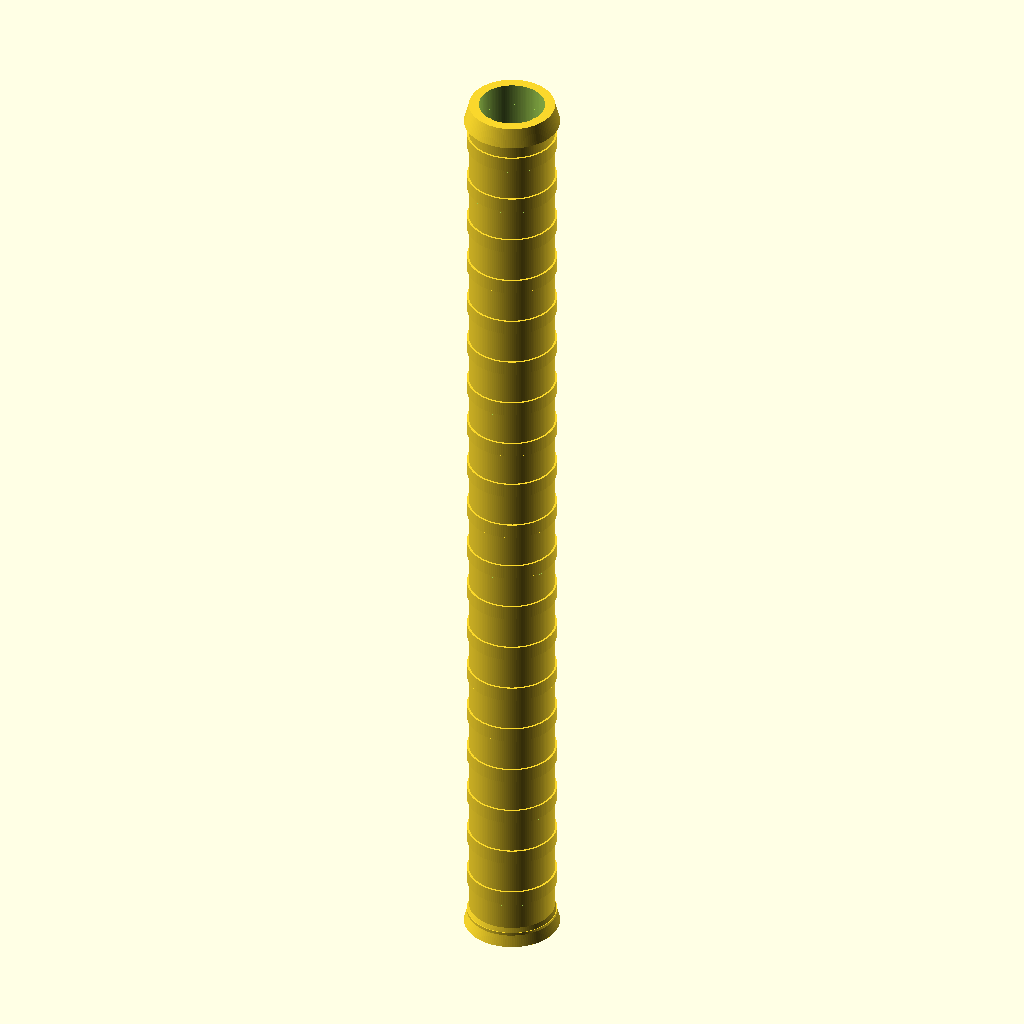
Cell 1: rendered with the file's own defaults.
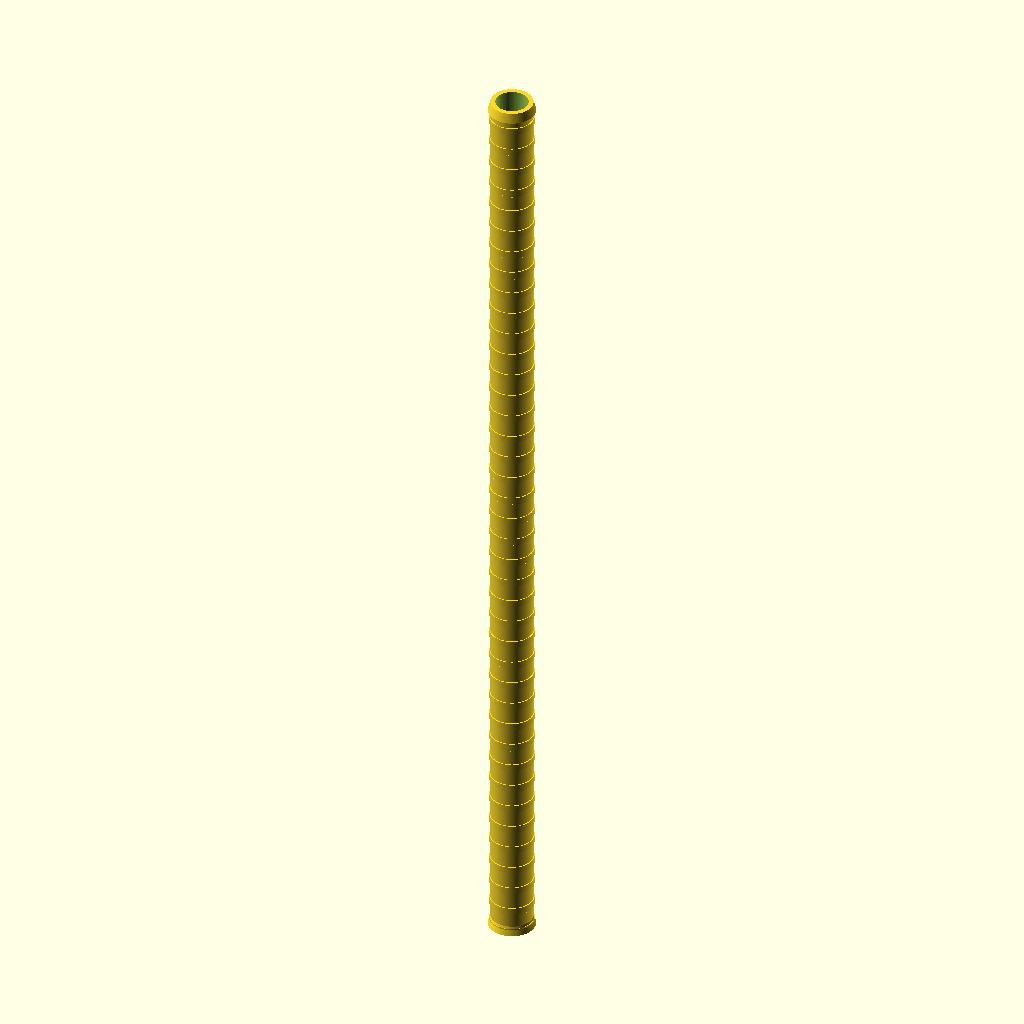
Cell 2: the same model with length = 120.
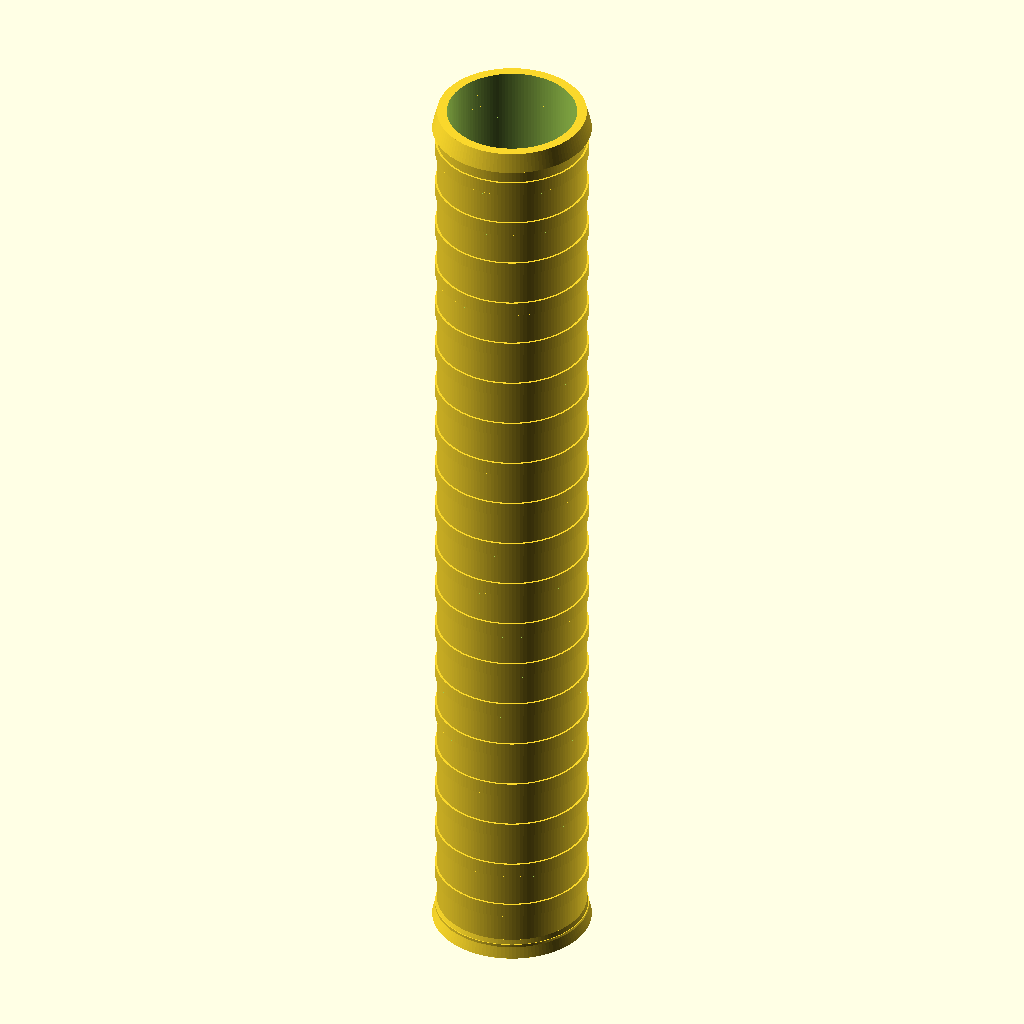
Cell 3: id = 8 (everything else at default).
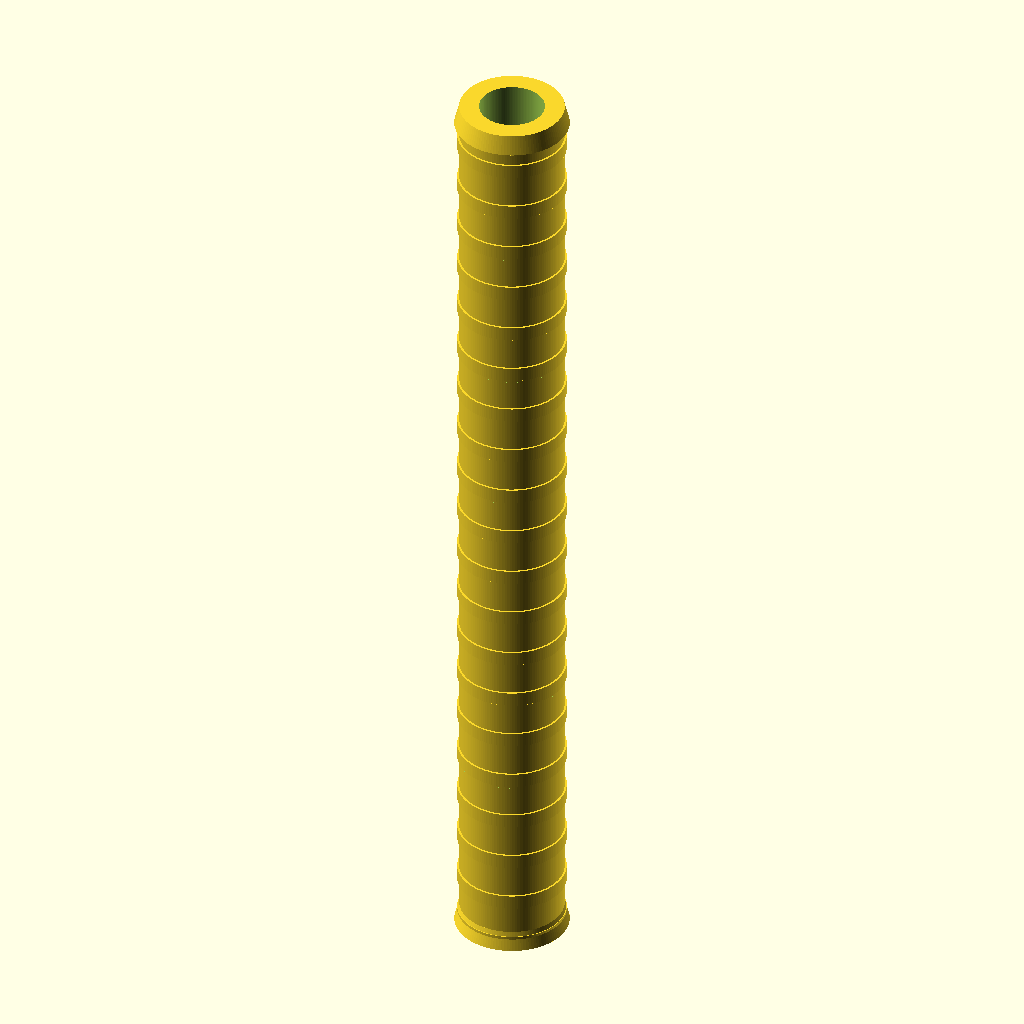
Cell 4 — wall set to 1.2, the other parameters unchanged.
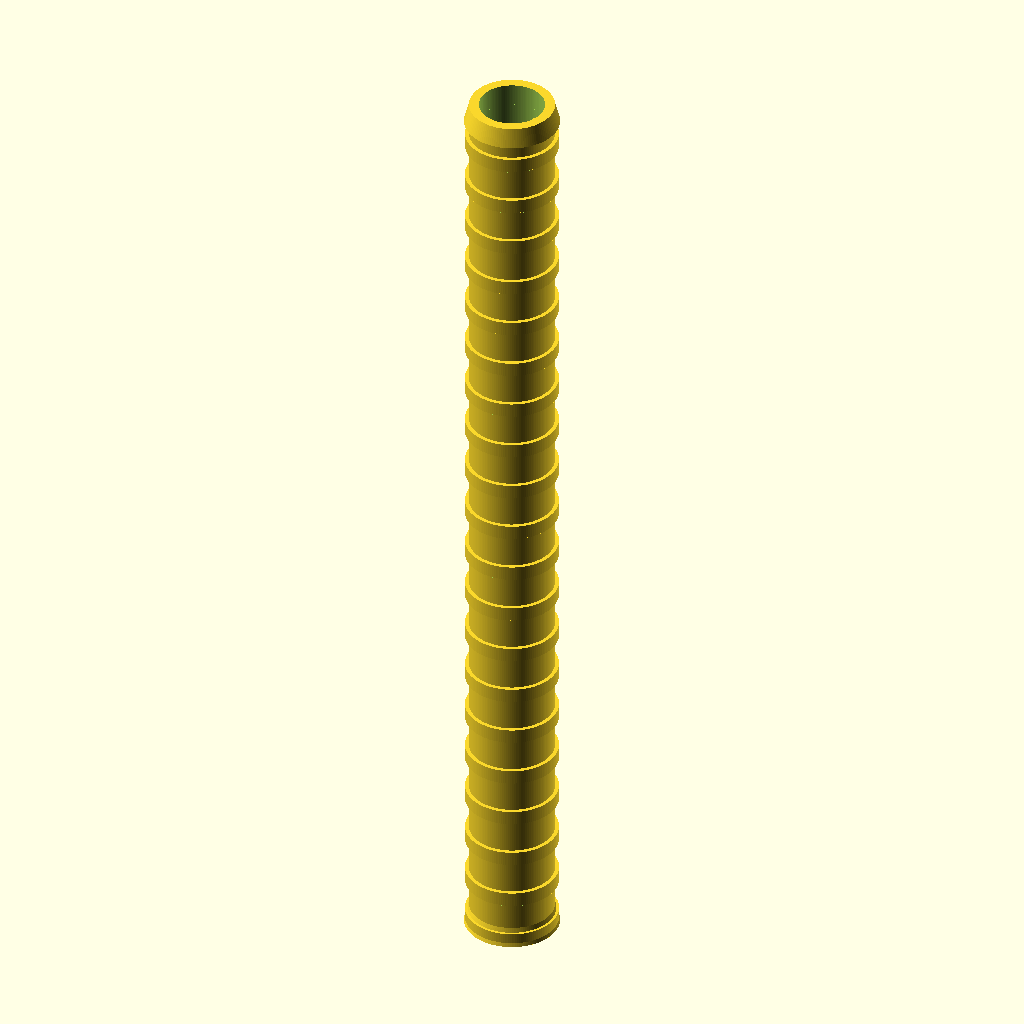
Cell 5: rib_height = 0.24 (everything else at default).
The same orthographic view direction (rotation 55°, 0°, 25°; colour scheme Cornfield) for every cell, with the view re-fitted per cell, so scale and position can differ between cells.
The OpenSCAD source (additional_study/matched_effort/results/direct_matched_calls/scad/tubing__STFE4_3p2_CLR.scad):
$fn = 128;

// PTFE heatshrink sleeving (tubing)
// Units: mm

// Parameters
length = 60;          // overall length
id = 4.0;             // inner diameter
wall = 0.6;           // wall thickness
od = id + 2*wall;     // outer diameter

// Subtle surface ribbing to suggest sleeving texture
rib_pitch = 3.0;      // distance between ribs along length
rib_height = 0.12;    // radial height of ribs
rib_width = 0.9;      // rib width along length

module tube(L, ID, OD) {
    difference() {
        cylinder(h=L, d=OD, center=false);
        translate([0,0,-0.2]) cylinder(h=L+0.4, d=ID, center=false);
    }
}

module ribbed_sleeve(L, ID, OD) {
    union() {
        // Base tube
        tube(L, ID, OD);

        // Ribs on outer surface
        for (z = [0 : rib_pitch : L - rib_width]) {
            translate([0,0,z])
                difference() {
                    cylinder(h=rib_width, d=OD + 2*rib_height, center=false);
                    translate([0,0,-0.2]) cylinder(h=rib_width+0.4, d=OD, center=false);
                }
        }

        // Slightly chamfered ends (visual cue)
        for (z0 = [0, L-1.2]) {
            translate([0,0,z0])
                difference() {
                    cylinder(h=1.2, d1=OD + 0.6, d2=OD, center=false);
                    translate([0,0,-0.2]) cylinder(h=1.6, d=ID, center=false);
                }
        }
    }
}

ribbed_sleeve(length, id, od);
Parameter table extracted from the source (name, type, default, range or options):
length: number, default 60
id: number, default 4
wall: number, default 0.6
rib_pitch: number, default 3
rib_height: number, default 0.12
rib_width: number, default 0.9
